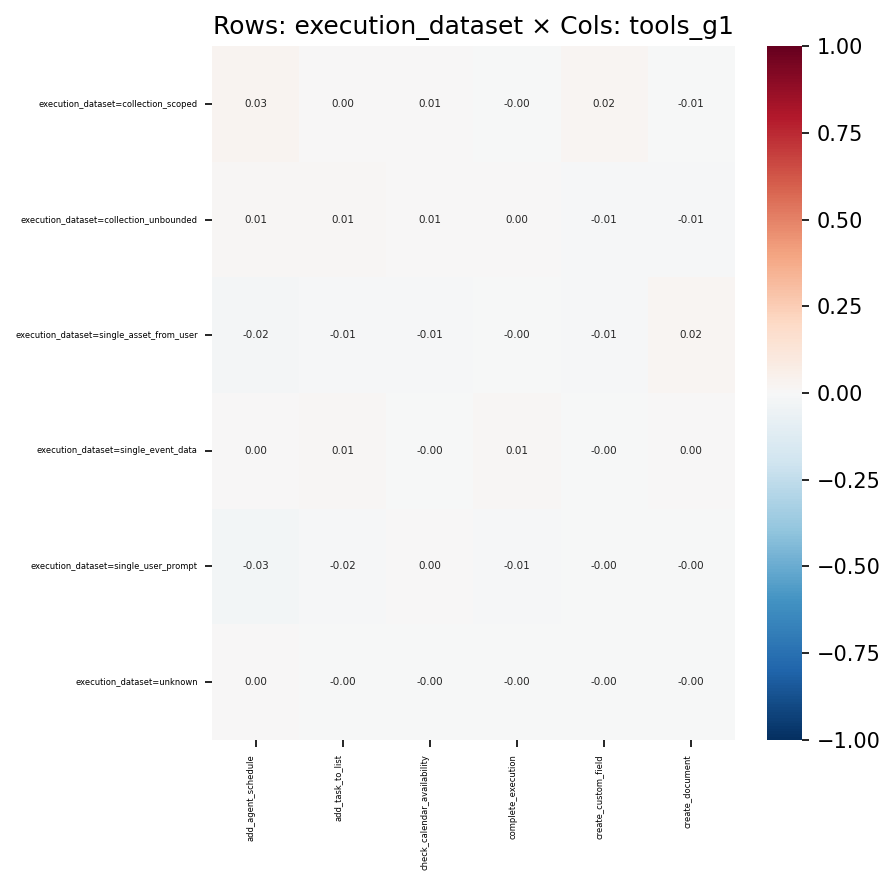

The file beside this chart, header and first rows:
, add_agent_schedule, add_task_to_list, check_calendar_availability, complete_execution, create_custom_field, create_document
execution_dataset=collection_scoped, 0.0276, 0.00324, 0.007791, -0.003864, 0.01624, -0.006084
execution_dataset=collection_unbounded, 0.01493, 0.01166, 0.006424, 0.004085, -0.01042, -0.009949
execution_dataset=single_asset_from_user, -0.02145, -0.01022, -0.01192, -0.004635, -0.009144, 0.01814
execution_dataset=single_event_data, 0.001529, 0.01184, -0.004366, 0.01258, -0.0018, 0.002801
execution_dataset=single_user_prompt, -0.02581, -0.0156, 0.0004285, -0.007855, -0.001393, -0.002042
execution_dataset=unknown, 0.002452, -0.002115, -0.001291, -0.0009319, -0.001173, -0.002432
